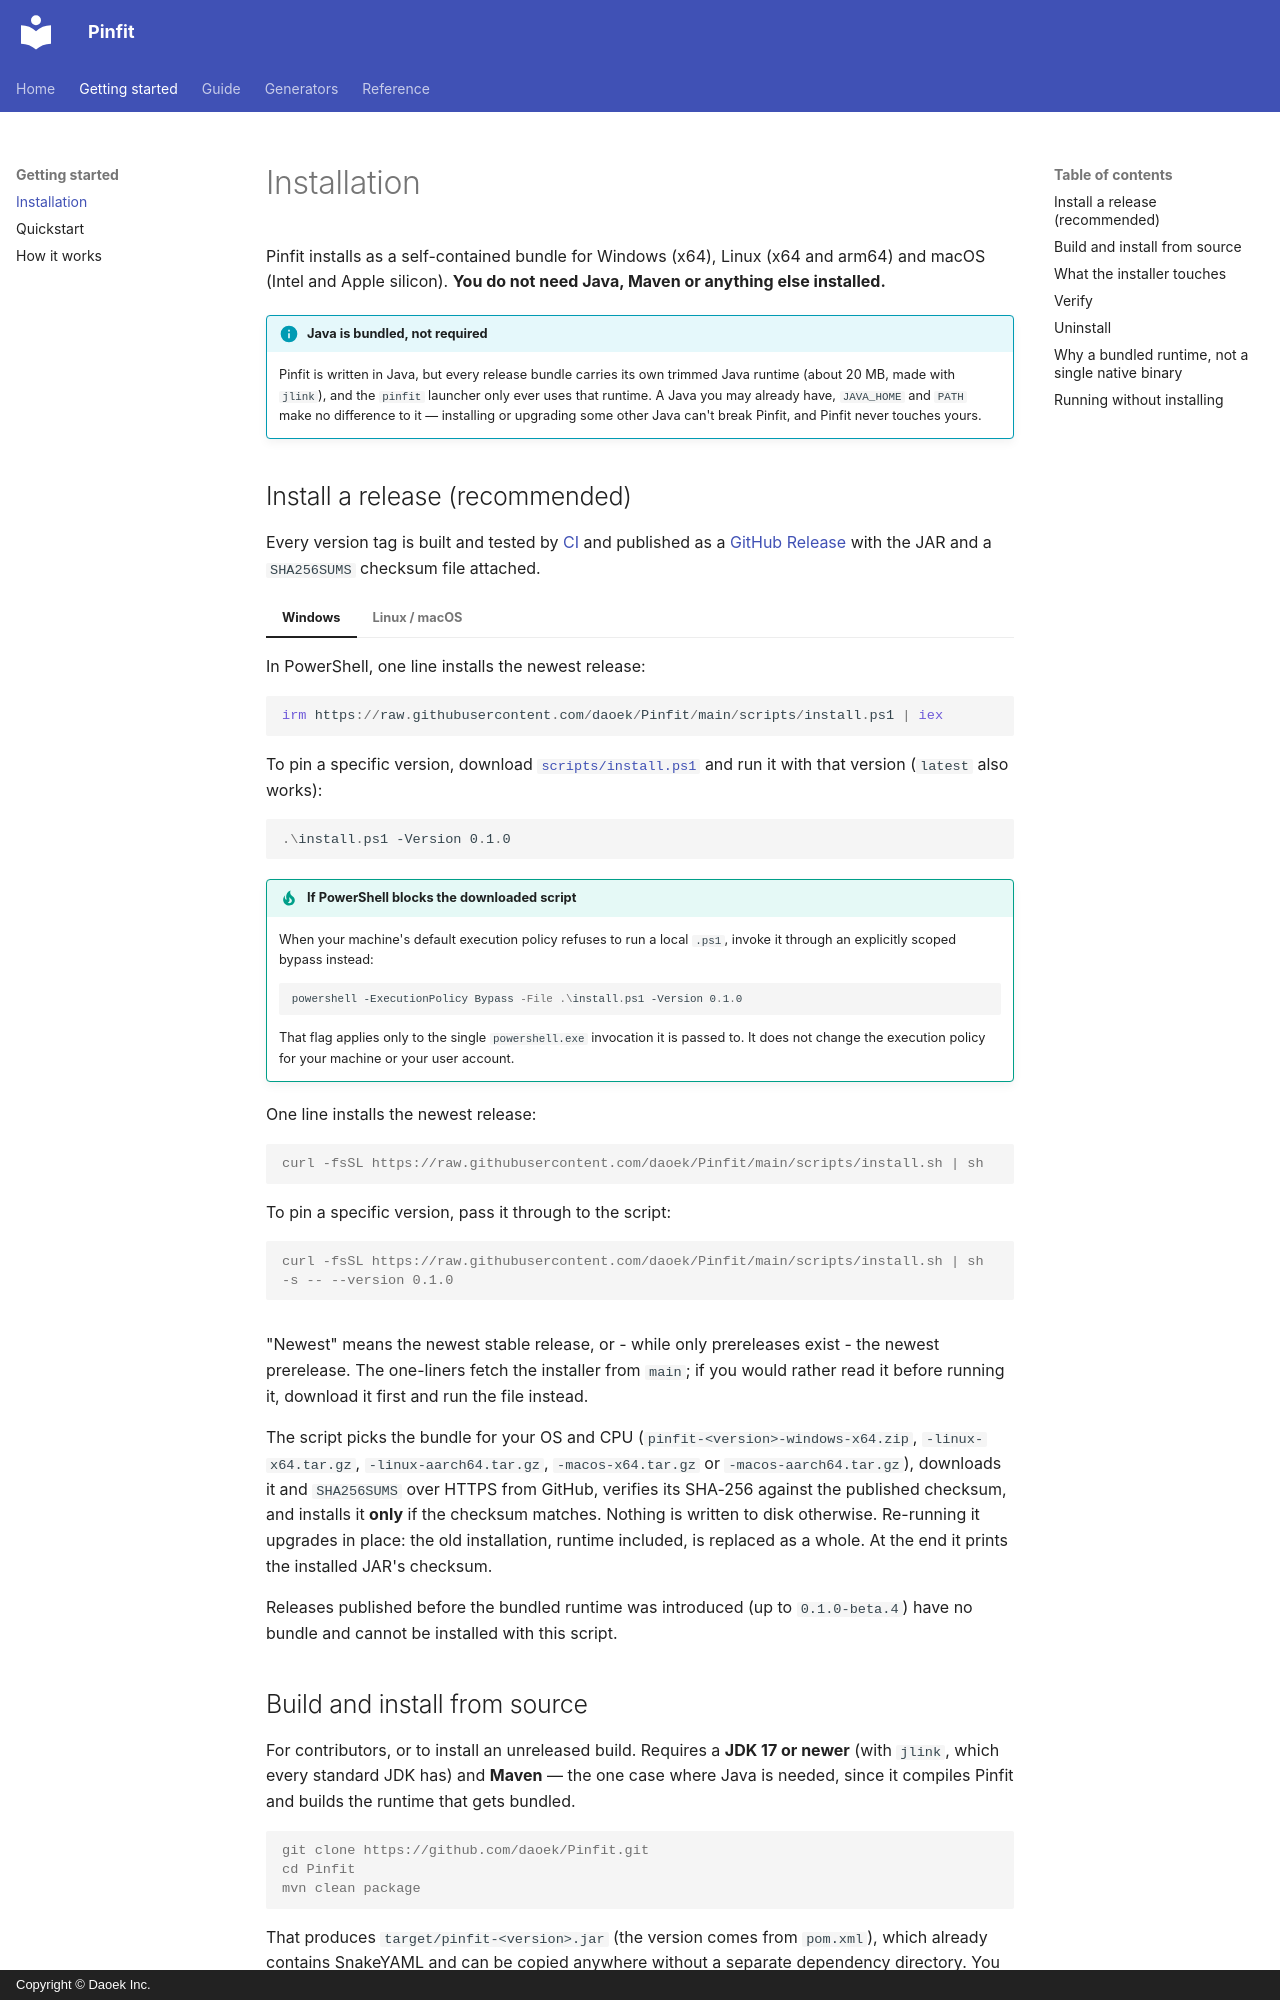

repository: daoek/Pinfit · page: getting-started/installation/index.html · generator: mkdocs · copyright: Copyright © Daoek Inc.

# Installation

Pinfit installs as a self-contained bundle for Windows (x64), Linux (x64 and arm64) and macOS (Intel
and Apple silicon). **You do not need Java, Maven or anything else installed.**

!!! info "Java is bundled, not required"

    Pinfit is written in Java, but every release bundle carries its own trimmed Java runtime (about
    20 MB, made with `jlink`), and the `pinfit` launcher only ever uses that runtime. A Java you may
    already have, `JAVA_HOME` and `PATH` make no difference to it — installing or upgrading some
    other Java can't break Pinfit, and Pinfit never touches yours.

## Install a release (recommended)

Every version tag is built and tested by
[CI](https://github.com/daoek/Pinfit/blob/main/.github/workflows/release.yml) and published as a
[GitHub Release](https://github.com/daoek/Pinfit/releases) with the JAR and a `SHA256SUMS`
checksum file attached.

=== "Windows"

    In PowerShell, one line installs the newest release:

    ```powershell
    irm https://raw.githubusercontent.com/daoek/Pinfit/main/scripts/install.ps1 | iex
    ```

    To pin a specific version, download
    [`scripts/install.ps1`](https://github.com/daoek/Pinfit/raw/main/scripts/install.ps1) and run it
    with that version (`latest` also works):

    ```powershell
    .\install.ps1 -Version 0.1.0
    ```

    !!! tip "If PowerShell blocks the downloaded script"

        When your machine's default execution policy refuses to run a local `.ps1`, invoke it
        through an explicitly scoped bypass instead:

        ```powershell
        powershell -ExecutionPolicy Bypass -File .\install.ps1 -Version 0.1.0
        ```

        That flag applies only to the single `powershell.exe` invocation it is passed to. It does
        not change the execution policy for your machine or your user account.

=== "Linux / macOS"

    One line installs the newest release:

    ```console
    curl -fsSL https://raw.githubusercontent.com/daoek/Pinfit/main/scripts/install.sh | sh
    ```

    To pin a specific version, pass it through to the script:

    ```console
    curl -fsSL https://raw.githubusercontent.com/daoek/Pinfit/main/scripts/install.sh | sh -s -- --version 0.1.0
    ```

"Newest" means the newest stable release, or - while only prereleases exist - the newest
prerelease. The one-liners fetch the installer from `main`; if you would rather read it before
running it, download it first and run the file instead.

The script picks the bundle for your OS and CPU (`pinfit-<version>-windows-x64.zip`,
`-linux-x64.tar.gz`, `-linux-aarch64.tar.gz`, `-macos-x64.tar.gz` or `-macos-aarch64.tar.gz`),
downloads it and `SHA256SUMS` over HTTPS from GitHub, verifies its SHA-256 against the published
checksum, and installs it **only** if the checksum matches. Nothing is written to disk otherwise.
Re-running it upgrades in place: the old installation, runtime included, is replaced as a whole. At
the end it prints the installed JAR's checksum.

Releases published before the bundled runtime was introduced (up to `0.1.0-beta.4`) have no bundle
and cannot be installed with this script.
